The GitHub repository cabasoah/fire-smoke-detection contains a labelled image folder "fire-smoke-detection" with 2 categories: fire, smoke. Examples follow, each with its label.

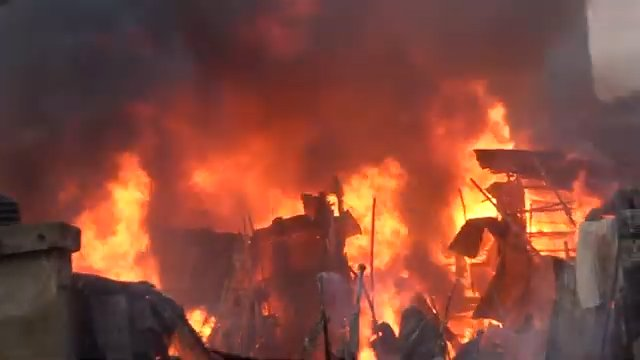
Label: fire

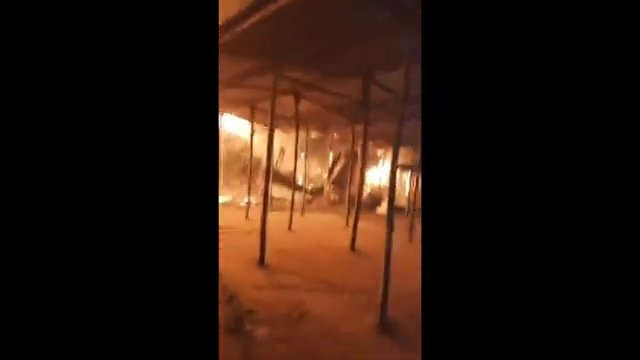
Label: fire

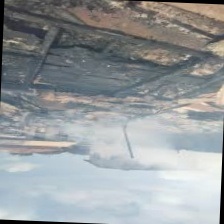
Label: smoke

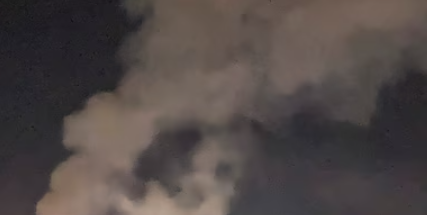
Label: smoke

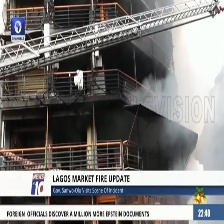
Label: fire

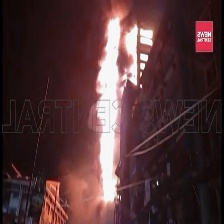
Label: fire
